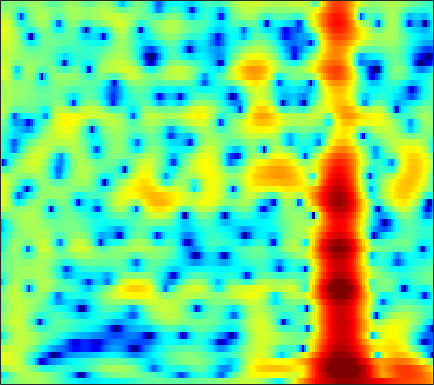

The file beside this chart, header and first rows:
-3.8608, -3.229, -2.4425, -1.7239, -1.2301, -0.63251, -0.10112, 0.25418, 0.67039, 1.0167, 1.2966, 1.4635, 1.6282, 1.7295, 1.7659, 1.7534, 1.6783, 1.5777, 1.388, 1.1395, 0.83255, 0.56431, 0.16298, -0.29599
-9.096, -7.161, -5.035, -3.319, -2.245, -1.046, -0.07252, 0.5252, 1.167, 1.65, 1.992, 2.166, 2.297, 2.326, 2.287, 2.164, 1.967, 1.779, 1.481, 1.135, 0.7496, 0.4344, -0.01898, -0.517
0.2313, 0.7076, 1.353, 1.957, 2.347, 2.765, 3.045, 3.155, 3.163, 3.002, 2.674, 2.317, 1.698, 0.9185, 0.2401, -0.7725, -1.854, -2.668, -3.661, -4.429, -4.882, -5.013, -4.968, -4.782
4.458, 4.534, 4.596, 4.59, 4.528, 4.351, 4.05, 3.727, 3.15, 2.379, 1.388, 0.4822, -0.9869, -2.804, -4.451, -7.143, -10.63, -14.05, -20.03, -22.48, -18.39, -16.12, -14.19, -12.97
4.276, 4.393, 4.485, 4.492, 4.433, 4.257, 3.961, 3.651, 3.107, 2.405, 1.531, 0.7622, -0.4244, -1.782, -2.901, -4.499, -6.173, -7.447, -9.141, -10.87, -12.79, -14.47, -17.41, -22.01
2.114, 2.425, 2.804, 3.121, 3.304, 3.461, 3.506, 3.46, 3.285, 2.98, 2.536, 2.118, 1.452, 0.674, 0.02406, -0.9254, -1.958, -2.781, -3.934, -5.15, -6.414, -7.381, -8.635, -9.79
-3.054, -2.073, -0.7815, 0.3777, 1.121, 1.928, 2.525, 2.842, 3.101, 3.188, 3.119, 2.973, 2.665, 2.243, 1.861, 1.278, 0.6275, 0.1034, -0.6294, -1.4, -2.199, -2.818, -3.664, -4.527
-9.212, -6.293, -3.438, -1.359, -0.1579, 1.081, 1.975, 2.453, 2.865, 3.059, 3.052, 2.937, 2.654, 2.252, 1.891, 1.359, 0.801, 0.3824, -0.1556, -0.6512, -1.11, -1.44, -1.871, -2.31
-2.149, -1.333, -0.2105, 0.8354, 1.519, 2.268, 2.814, 3.08, 3.234, 3.155, 2.843, 2.458, 1.747, 0.8283, 0.01908, -1.155, -2.317, -3.056, -3.684, -3.815, -3.547, -3.217, -2.76, -2.382
0.2219, 0.8714, 1.678, 2.387, 2.838, 3.308, 3.599, 3.688, 3.62, 3.314, 2.735, 2.1, 0.9472, -0.6421, -2.206, -5.023, -9.294, -14.77, -30.8, -13.57, -8.579, -6.404, -4.483, -3.246
-0.7579, 0.0939, 1.076, 1.884, 2.383, 2.891, 3.209, 3.319, 3.292, 3.065, 2.638, 2.176, 1.375, 0.3709, -0.4955, -1.739, -2.934, -3.693, -4.329, -4.432, -4.154, -3.85, -3.446, -3.137
-2.026, -0.9757, 0.2066, 1.157, 1.729, 2.317, 2.713, 2.89, 2.977, 2.906, 2.687, 2.436, 2.011, 1.494, 1.068, 0.4652, -0.1479, -0.6009, -1.181, -1.737, -2.277, -2.684, -3.247, -3.815
-1.728, -0.7434, 0.3855, 1.308, 1.855, 2.393, 2.74, 2.884, 2.934, 2.831, 2.616, 2.406, 2.088, 1.75, 1.488, 1.118, 0.7133, 0.379, -0.1628, -0.878, -1.802, -2.665, -4.091, -5.886
-0.7868, 0.04246, 1.053, 1.905, 2.413, 2.884, 3.095, 3.062, 2.769, 2.218, 1.474, 0.8787, 0.2044, -0.1212, -0.0879, 0.2226, 0.5848, 0.7709, 0.8095, 0.5373, -0.1191, -0.89, -2.365, -4.464
-3.42, -2.122, -0.4122, 1.002, 1.821, 2.574, 2.854, 2.731, 2.08, 0.7624, -1.503, -4.211, -10.73, -17.5, -9.075, -3.619, -0.6999, 0.6421, 1.72, 2.227, 2.267, 2.045, 1.481, 0.7115
-11.17, -7.287, -3.878, -1.56, -0.3261, 0.7873, 1.402, 1.577, 1.443, 0.9181, 0.08346, -0.6264, -1.419, -1.608, -1.239, -0.3112, 0.6924, 1.341, 1.972, 2.289, 2.324, 2.177, 1.785, 1.2
-4.398, -3.599, -2.443, -1.338, -0.592, 0.2049, 0.7779, 1.082, 1.323, 1.411, 1.411, 1.386, 1.362, 1.402, 1.482, 1.642, 1.792, 1.876, 1.926, 1.829, 1.56, 1.229, 0.6003, -0.2638
-2.068, -1.694, -1.136, -0.5728, -0.1797, 0.2928, 0.6893, 0.9232, 1.161, 1.329, 1.444, 1.511, 1.588, 1.67, 1.727, 1.801, 1.853, 1.847, 1.757, 1.552, 1.202, 0.8213, 0.1277, -0.7941
-1.927, -1.552, -1.022, -0.5049, -0.1715, 0.1978, 0.4678, 0.5815, 0.6375, 0.6154, 0.5548, 0.5206, 0.5418, 0.6601, 0.8123, 1.063, 1.336, 1.506, 1.632, 1.629, 1.46, 1.22, 0.7501, 0.1042
-3.539, -2.726, -1.674, -0.7681, -0.2166, 0.2815, 0.4633, 0.4028, 0.03976, -0.6454, -1.566, -2.278, -2.897, -2.711, -2.018, -0.7785, 0.4076, 1.154, 1.888, 2.297, 2.399, 2.3, 1.958, 1.429
-7.908, -5.213, -2.597, -0.7948, 0.1698, 0.9965, 1.31, 1.218, 0.5851, -0.7889, -3.251, -6.36, -15.02, -13.68, -6.847, -2.145, 0.5961, 1.935, 3.096, 3.672, 3.778, 3.572, 2.928, 1.892
-7.169, -5.503, -3.507, -1.826, -0.837, 0.1485, 0.7912, 1.021, 1.012, 0.7008, 0.1657, -0.2552, -0.5673, -0.3416, 0.2109, 1.17, 2.116, 2.698, 3.2, 3.363, 3.164, 2.75, 1.812, 0.3287
-7.439, -6.433, -5.018, -3.625, -2.663, -1.569, -0.6775, -0.1602, 0.3553, 0.7111, 0.9556, 1.104, 1.29, 1.497, 1.67, 1.916, 2.114, 2.217, 2.237, 2.109, 1.792, 1.432, 0.7877, -0.03461
-11.06, -9.101, -6.753, -4.829, -3.628, -2.27, -1.198, -0.5354, 0.1905, 0.7433, 1.167, 1.411, 1.658, 1.833, 1.91, 1.954, 1.93, 1.848, 1.677, 1.421, 1.095, 0.8168, 0.4114, 0.01147
-10.42, -8.056, -5.613, -3.735, -2.626, -1.414, -0.4755, 0.1008, 0.7295, 1.217, 1.592, 1.802, 1.997, 2.099, 2.106, 2.013, 1.817, 1.592, 1.209, 0.7382, 0.2356, -0.1381, -0.5724, -0.8835
-2.309, -1.825, -1.124, -0.5006, -0.07233, 0.3815, 0.7616, 1.013, 1.291, 1.562, 1.808, 1.971, 2.134, 2.195, 2.175, 2.005, 1.649, 1.258, 0.5141, -0.4662, -1.659, -2.627, -3.774, -4.38
2.894, 2.711, 2.41, 2.017, 1.658, 1.133, 0.6381, 0.3409, 0.1505, 0.2202, 0.5066, 0.8064, 1.216, 1.551, 1.698, 1.738, 1.503, 1.112, 0.2315, -1.192, -3.433, -5.938, -11.71, -31.85
5.337, 4.755, 3.716, 2.36, 1.053, -1.042, -3.612, -5.563, -7.035, -6.368, -4.677, -3.442, -2.049, -0.9032, -0.2308, 0.4433, 0.8541, 0.931, 0.7611, 0.2032, -0.6874, -1.518, -2.585, -3.099
5.55, 4.826, 3.509, 1.745, 0.03484, -2.919, -6.929, -10.76, -14.73, -12.66, -10.13, -8.867, -7.466, -5.887, -4.558, -2.888, -1.442, -0.6035, 0.1787, 0.6264, 0.8378, 0.861, 0.851, 0.8432
5.425, 4.813, 3.745, 2.403, 1.227, -0.566, -2.518, -4.051, -6.011, -8.131, -10.94, -14.42, -24.07, -15.84, -10.45, -6.034, -3.324, -1.861, -0.533, 0.3151, 0.7807, 0.9618, 1.044, 0.9933
5.113, 4.599, 3.844, 2.981, 2.286, 1.287, 0.2062, -0.6445, -1.897, -3.239, -4.629, -5.546, -6.148, -5.557, -4.482, -2.926, -1.506, -0.7008, 0.04917, 0.4331, 0.4525, 0.2854, -0.1868, -0.8242
3.276, 2.747, 2.206, 1.825, 1.623, 1.397, 1.197, 1.018, 0.7757, 0.5299, 0.3352, 0.2496, 0.268, 0.426, 0.6328, 0.9477, 1.208, 1.295, 1.214, 0.8302, 0.1253, -0.6797, -2.152, -4.162
-2.097, -3.099, -3.299, -2.465, -1.631, -0.5896, 0.2695, 0.7814, 1.362, 1.814, 2.19, 2.429, 2.712, 2.94, 3.045, 3.123, 3.028, 2.833, 2.362, 1.585, 0.4762, -0.634, -2.51, -4.936
-10.72, -19.19, -13.65, -7.834, -5.381, -3.214, -1.668, -0.7409, 0.3162, 1.216, 2.003, 2.518, 3.094, 3.55, 3.777, 3.935, 3.882, 3.715, 3.259, 2.534, 1.472, 0.4602, -1.223, -3.295
-3.357, -4.451, -5.323, -5.51, -5.416, -5.001, -4.324, -3.559, -2.384, -1.07, 0.1906, 1.057, 2.047, 2.832, 3.305, 3.724, 3.953, 3.966, 3.784, 3.347, 2.64, 1.914, 0.6544, -0.999
-1.882, -3.086, -4.932, -7.059, -8.998, -11.89, -13.32, -11.71, -8.396, -5.478, -3.217, -1.847, -0.3629, 0.8114, 1.519, 2.28, 2.829, 3.101, 3.301, 3.3, 3.117, 2.849, 2.327, 1.645
-2.144, -3.342, -5.235, -7.598, -9.77, -12.97, -14.84, -13.54, -10.61, -8.026, -5.985, -4.746, -3.331, -2.131, -1.331, -0.3695, 0.4461, 0.9874, 1.586, 2.055, 2.381, 2.547, 2.671, 2.708
-1.764, -2.622, -3.902, -5.279, -6.291, -7.441, -8.19, -8.454, -8.392, -8.083, -7.609, -7.181, -6.479, -5.62, -4.837, -3.721, -2.538, -1.684, -0.6362, 0.298, 1.092, 1.617, 2.227, 2.741
-0.6806, -1.464, -2.704, -4.11, -5.143, -6.477, -7.559, -8.235, -8.977, -9.707, -10.61, -11.38, -12.27, -11.87, -10.59, -8.202, -5.968, -4.518, -2.917, -1.604, -0.4533, 0.3282, 1.312, 2.237
1.026, 0.03415, -1.696, -3.972, -5.975, -8.877, -11.04, -11.47, -11.17, -11.06, -12.03, -13.81, -18.4, -20.77, -15.36, -10.33, -7.351, -5.853, -4.569, -3.738, -2.913, -2.131, -0.744, 0.8262
3.284, 2.305, 0.4433, -2.183, -4.888, -10.04, -15.64, -13.68, -9.734, -7.533, -6.564, -6.29, -6.131, -5.734, -5.326, -4.714, -4.315, -4.476, -5.418, -7.701, -11.69, -12.2, -6.671, -2.128
3.78, 3.239, 2.243, 1.03, 0.03998, -1.22, -2.094, -2.355, -2.305, -2.041, -1.748, -1.57, -1.418, -1.352, -1.383, -1.52, -1.922, -2.454, -3.524, -4.966, -6.206, -6.13, -4.286, -1.873
2.532, 2.397, 2.12, 1.733, 1.396, 0.9668, 0.5887, 0.3588, 0.1696, 0.03961, -0.04297, -0.09741, -0.1817, -0.3312, -0.4529, -0.6796, -0.9835, -1.217, -1.556, -1.825, -1.88, -1.755, -1.381, -0.8488
1.403, 1.576, 1.676, 1.64, 1.557, 1.398, 1.208, 1.056, 0.8584, 0.6838, 0.5075, 0.3684, 0.1697, -0.04617, -0.2263, -0.4974, -0.7515, -0.929, -1.11, -1.206, -1.21, -1.141, -0.9915, -0.8128
1.048, 1.399, 1.634, 1.686, 1.64, 1.486, 1.293, 1.153, 0.9592, 0.7907, 0.6224, 0.4799, 0.2384, -0.0592, -0.347, -0.7725, -1.209, -1.523, -1.82, -1.929, -1.849, -1.675, -1.343, -0.9992
2.002, 2.277, 2.353, 2.146, 1.834, 1.304, 0.7706, 0.4598, 0.261, 0.2582, 0.3599, 0.4093, 0.3313, -0.006223, -0.4512, -1.312, -2.489, -3.467, -4.61, -4.998, -4.346, -3.476, -2.251, -1.213
4.067, 4.073, 3.699, 2.81, 1.768, -0.1311, -2.469, -3.97, -4.089, -2.436, -0.7295, 0.1787, 0.8278, 0.8204, 0.3914, -0.8476, -3.083, -5.788, -12.54, -25.57, -9.537, -5.574, -2.539, -0.7568
4.676, 4.583, 4.026, 2.893, 1.593, -0.9729, -4.904, -8.501, -8.303, -4.124, -1.257, 0.08879, 1.117, 1.479, 1.365, 0.7597, -0.2604, -1.183, -2.34, -2.821, -2.346, -1.676, -0.8173, -0.2968
3.258, 3.34, 3.135, 2.615, 2.054, 1.15, 0.2483, -0.2644, -0.5046, -0.286, 0.1566, 0.4836, 0.8027, 0.9565, 0.93, 0.7587, 0.4737, 0.2395, -0.07753, -0.3216, -0.4803, -0.6009, -0.8597, -1.348
2.328, 2.583, 2.701, 2.609, 2.417, 2.06, 1.653, 1.345, 0.9788, 0.688, 0.4538, 0.3116, 0.153, 0.0107, -0.07412, -0.1643, -0.2387, -0.2957, -0.367, -0.4603, -0.6217, -0.8036, -1.166, -1.725
2.506, 2.798, 3.002, 2.993, 2.863, 2.548, 2.103, 1.707, 1.083, 0.392, -0.3252, -0.8457, -1.457, -1.906, -2.068, -2.062, -1.851, -1.627, -1.301, -1.04, -0.9014, -0.886, -0.9915, -1.245
3.412, 3.652, 3.773, 3.673, 3.469, 3.015, 2.356, 1.726, 0.7102, -0.5461, -2.053, -3.355, -5.214, -6.75, -7.185, -6.48, -5.002, -3.863, -2.605, -1.689, -1.082, -0.8184, -0.6818, -0.7276
4.27, 4.428, 4.427, 4.198, 3.874, 3.243, 2.384, 1.575, 0.293, -1.29, -3.326, -5.329, -9.199, -16.35, -23.37, -12.6, -7.4, -5.046, -2.97, -1.678, -0.9377, -0.6793, -0.652, -0.8994
4.591, 4.689, 4.587, 4.21, 3.735, 2.875, 1.793, 0.8851, -0.4197, -1.697, -2.882, -3.689, -4.62, -5.126, -5.056, -4.242, -2.966, -1.991, -0.9434, -0.272, -0.05828, -0.1949, -0.7958, -1.917
4.251, 4.358, 4.207, 3.671, 3.009, 1.728, -0.02059, -1.611, -3.888, -5.556, -5.6, -4.788, -3.414, -2.165, -1.338, -0.3452, 0.4937, 0.9995, 1.471, 1.651, 1.461, 1.04, 0.03049, -1.634
2.369, 2.628, 2.614, 2.16, 1.506, 0.1299, -1.995, -4.304, -9.056, -17, -12.27, -7.744, -4.086, -1.77, -0.5197, 0.68, 1.506, 1.911, 2.222, 2.255, 2.044, 1.713, 1.051, 0.1824
-0.1455, 0.3739, 0.703, 0.6595, 0.38, -0.265, -1.188, -1.973, -2.955, -3.492, -3.267, -2.667, -1.614, -0.5547, 0.1394, 0.8458, 1.324, 1.535, 1.615, 1.496, 1.224, 0.9469, 0.5304, 0.1214
-1.064, -0.4533, 0.04177, 0.2401, 0.2368, 0.09088, -0.1288, -0.2991, -0.4193, -0.3857, -0.1799, 0.07433, 0.4928, 0.9008, 1.149, 1.391, 1.446, 1.363, 1.061, 0.5783, -0.07279, -0.6073, -1.276, -1.76
